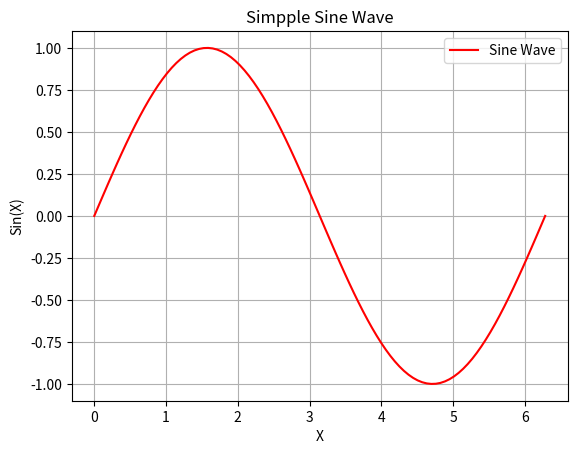

Source code (Python):
import numpy as np
import matplotlib.pyplot as plt

x=np.linspace(0, 2*np.pi, 100)
y=np.sin(x)


plt.plot(x, y,label='Sine Wave', color='red')
plt.title('Simpple Sine Wave')
plt.xlabel('X')
plt.ylabel('Sin(X)')
plt.legend()
plt.grid(True)
plt.show()